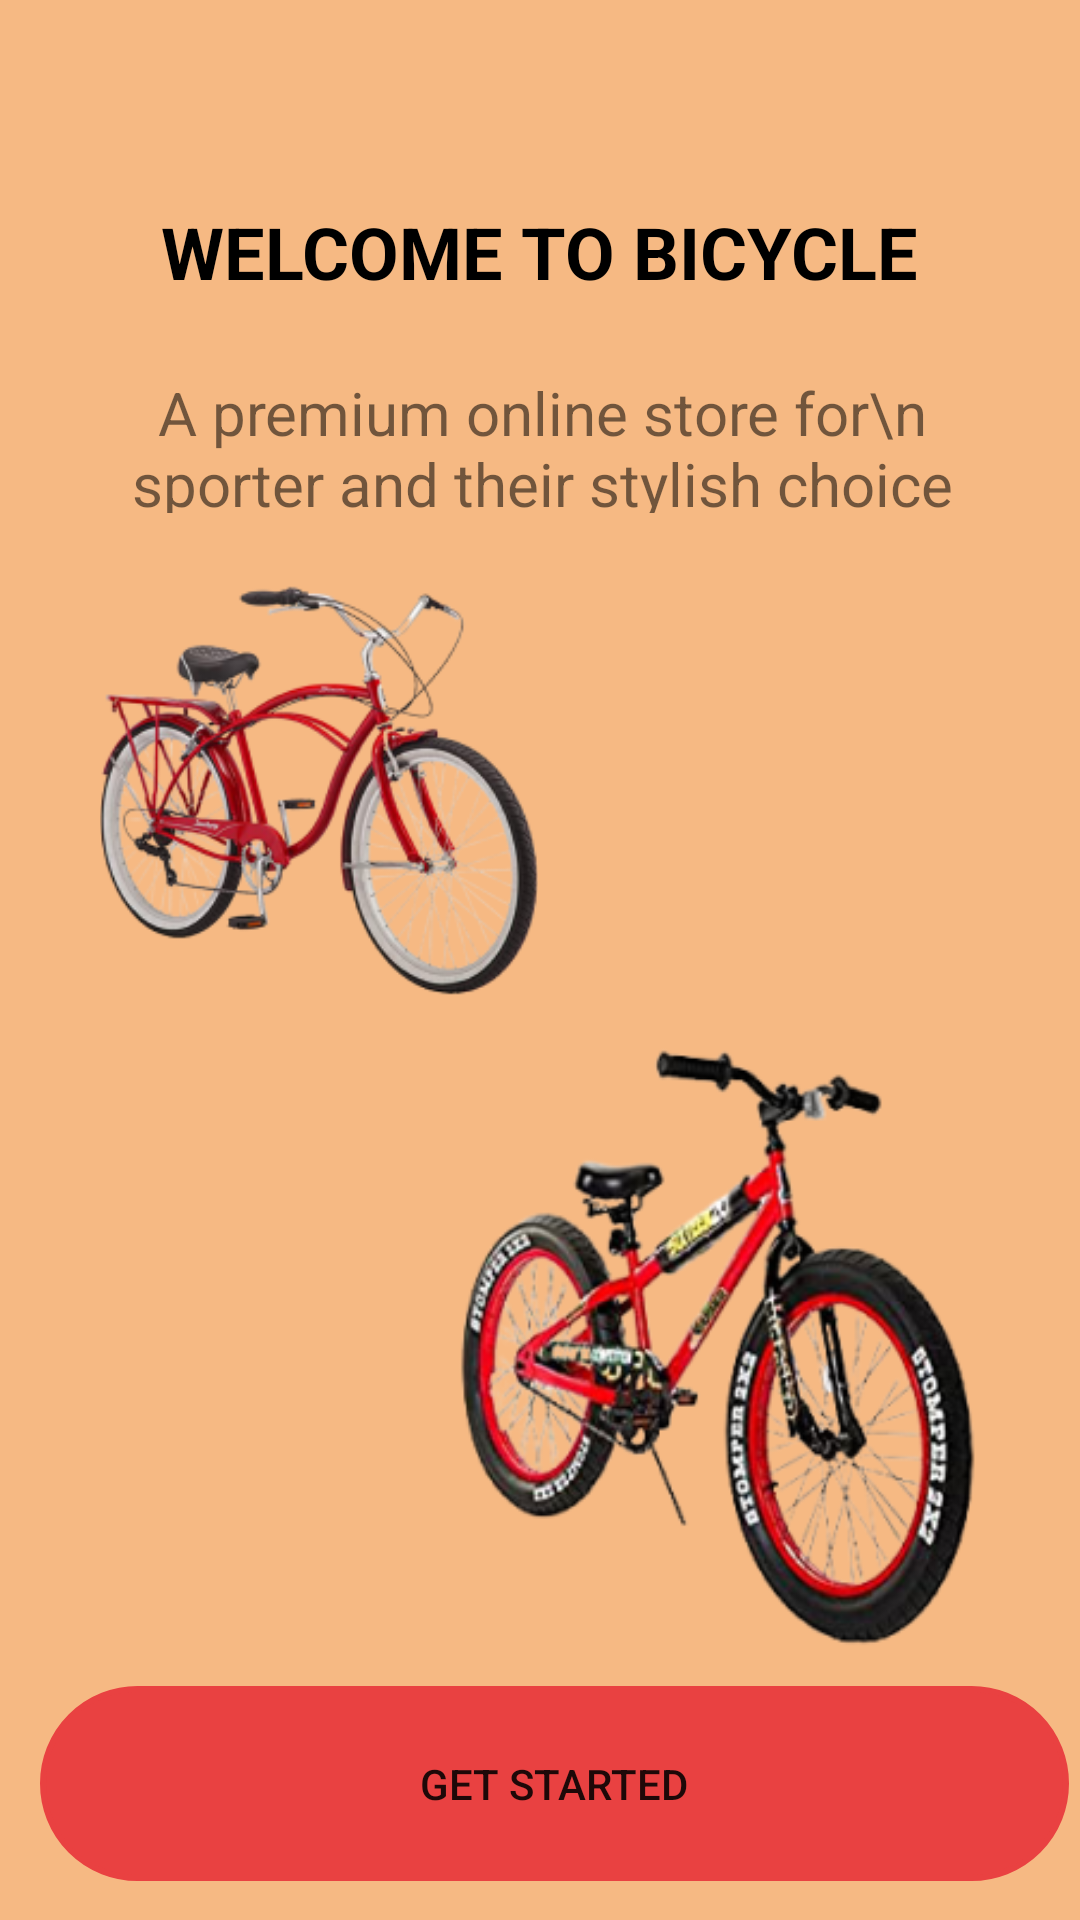

Here is an Android app screen rendered from its layout file. Give the layout XML and the strings, colors and styles it references.
<!-- AndroidManifest.xml: application theme Theme.19438561_DangNhatKhuong -->
<!-- res/layout/activity_main.xml -->
<?xml version="1.0" encoding="utf-8"?>
<androidx.constraintlayout.widget.ConstraintLayout xmlns:android="http://schemas.android.com/apk/res/android"
    xmlns:app="http://schemas.android.com/apk/res-auto"
    xmlns:tools="http://schemas.android.com/tools"
    android:layout_width="match_parent"
    android:layout_height="match_parent"
    tools:context=".MainActivity">


    <View
        android:id="@+id/view"
        android:layout_width="wrap_content"
        android:layout_height="wrap_content"
        android:background="#F6B983"
        android:backgroundTint="#F6B983"
        app:layout_constraintBottom_toBottomOf="parent"
        app:layout_constraintEnd_toEndOf="parent"
        app:layout_constraintHorizontal_bias="1.0"
        app:layout_constraintStart_toStartOf="parent"
        app:layout_constraintTop_toTopOf="parent"
        app:layout_constraintVertical_bias="0.0" />

    <TextView
        android:id="@+id/textView"
        android:layout_width="317dp"
        android:layout_height="40dp"
        android:layout_marginTop="64dp"
        android:gravity="center_horizontal|center_vertical"
        android:text="WELCOME TO BICYCLE"
        android:textColor="#000000"
        android:textSize="24sp"
        android:textStyle="bold"
        app:layout_constraintEnd_toEndOf="parent"
        app:layout_constraintHorizontal_bias="0.495"
        app:layout_constraintStart_toStartOf="parent"
        app:layout_constraintTop_toTopOf="@+id/view" />

    <TextView
        android:id="@+id/textView2"
        android:layout_width="319dp"
        android:layout_height="47dp"
        android:layout_marginTop="20dp"
        android:gravity="center_horizontal"
        android:text="A premium online store for\n sporter and their stylish choice"
        android:textSize="20sp"
        app:layout_constraintEnd_toEndOf="@+id/textView"
        app:layout_constraintHorizontal_bias="0.0"
        app:layout_constraintStart_toStartOf="@+id/textView"
        app:layout_constraintTop_toBottomOf="@+id/textView" />

    <ImageView
        android:id="@+id/imageView"
        android:layout_width="154dp"
        android:layout_height="137dp"
        android:layout_marginStart="8dp"
        android:layout_marginTop="24dp"
        app:layout_constraintStart_toStartOf="@+id/textView2"
        app:layout_constraintTop_toBottomOf="@+id/textView2"
        app:srcCompat="@drawable/srartren" />

    <ImageView
        android:id="@+id/imageView2"
        android:layout_width="203dp"
        android:layout_height="201dp"
        android:layout_marginTop="16dp"
        app:layout_constraintEnd_toEndOf="@+id/textView2"
        app:layout_constraintTop_toBottomOf="@+id/imageView"
        app:srcCompat="@drawable/startduoi" />

    <Button
        android:id="@+id/btnstart"
        android:layout_width="343dp"
        android:layout_height="65dp"
        android:background="@drawable/boderbuuton"
        android:text="Get Started"
        app:backgroundTint="#E94141"
        app:layout_constraintBottom_toBottomOf="@+id/view"
        app:layout_constraintEnd_toEndOf="@+id/imageView2"
        app:layout_constraintStart_toStartOf="@+id/imageView"
        app:layout_constraintTop_toBottomOf="@+id/imageView2" />
</androidx.constraintlayout.widget.ConstraintLayout>
<!-- resources referenced by this layout -->
<resources>
  <!-- drawable boderbuuton (drawable) -->
  <?xml version="1.0" encoding="utf-8"?>
  <selector xmlns:android="http://schemas.android.com/apk/res/android"
      android:layout_height="wrap_content"
      android:layout_width="wrap_content">
      <item>
          <shape android:shape="rectangle">
              <corners android:radius="40dp" />
              <stroke
                  android:width="2dp"
                  android:color="#dadada"
                  />
          </shape>
      </item>
  </selector>
  <!-- drawable srartren: png bitmap (drawable, 62480 bytes) -->
  <!-- drawable startduoi: png bitmap (drawable, 84201 bytes) -->
  <style name="Theme.19438561_DangNhatKhuong" parent="Theme.MaterialComponents.DayNight.DarkActionBar">
          
          <item name="colorPrimary">@color/purple_500</item>
          <item name="colorPrimaryVariant">@color/purple_700</item>
          <item name="colorOnPrimary">@color/white</item>
          
          <item name="colorSecondary">@color/teal_200</item>
          <item name="colorSecondaryVariant">@color/teal_700</item>
          <item name="colorOnSecondary">@color/black</item>
          
          <item name="android:statusBarColor" tools:targetApi="l">?attr/colorPrimaryVariant</item>
          
      </style>
  <!-- not gathered from this repository: default colours our renderer supplied (Android Studio template values) -->
  <color name="purple_500">#FF6200EE</color>
  <color name="purple_700">#FF3700B3</color>
  <color name="teal_200">#FF03DAC5</color>
  <color name="teal_700">#FF018786</color>
  <color name="black">#FF000000</color>
  <color name="white">#FFFFFFFF</color>
</resources>
